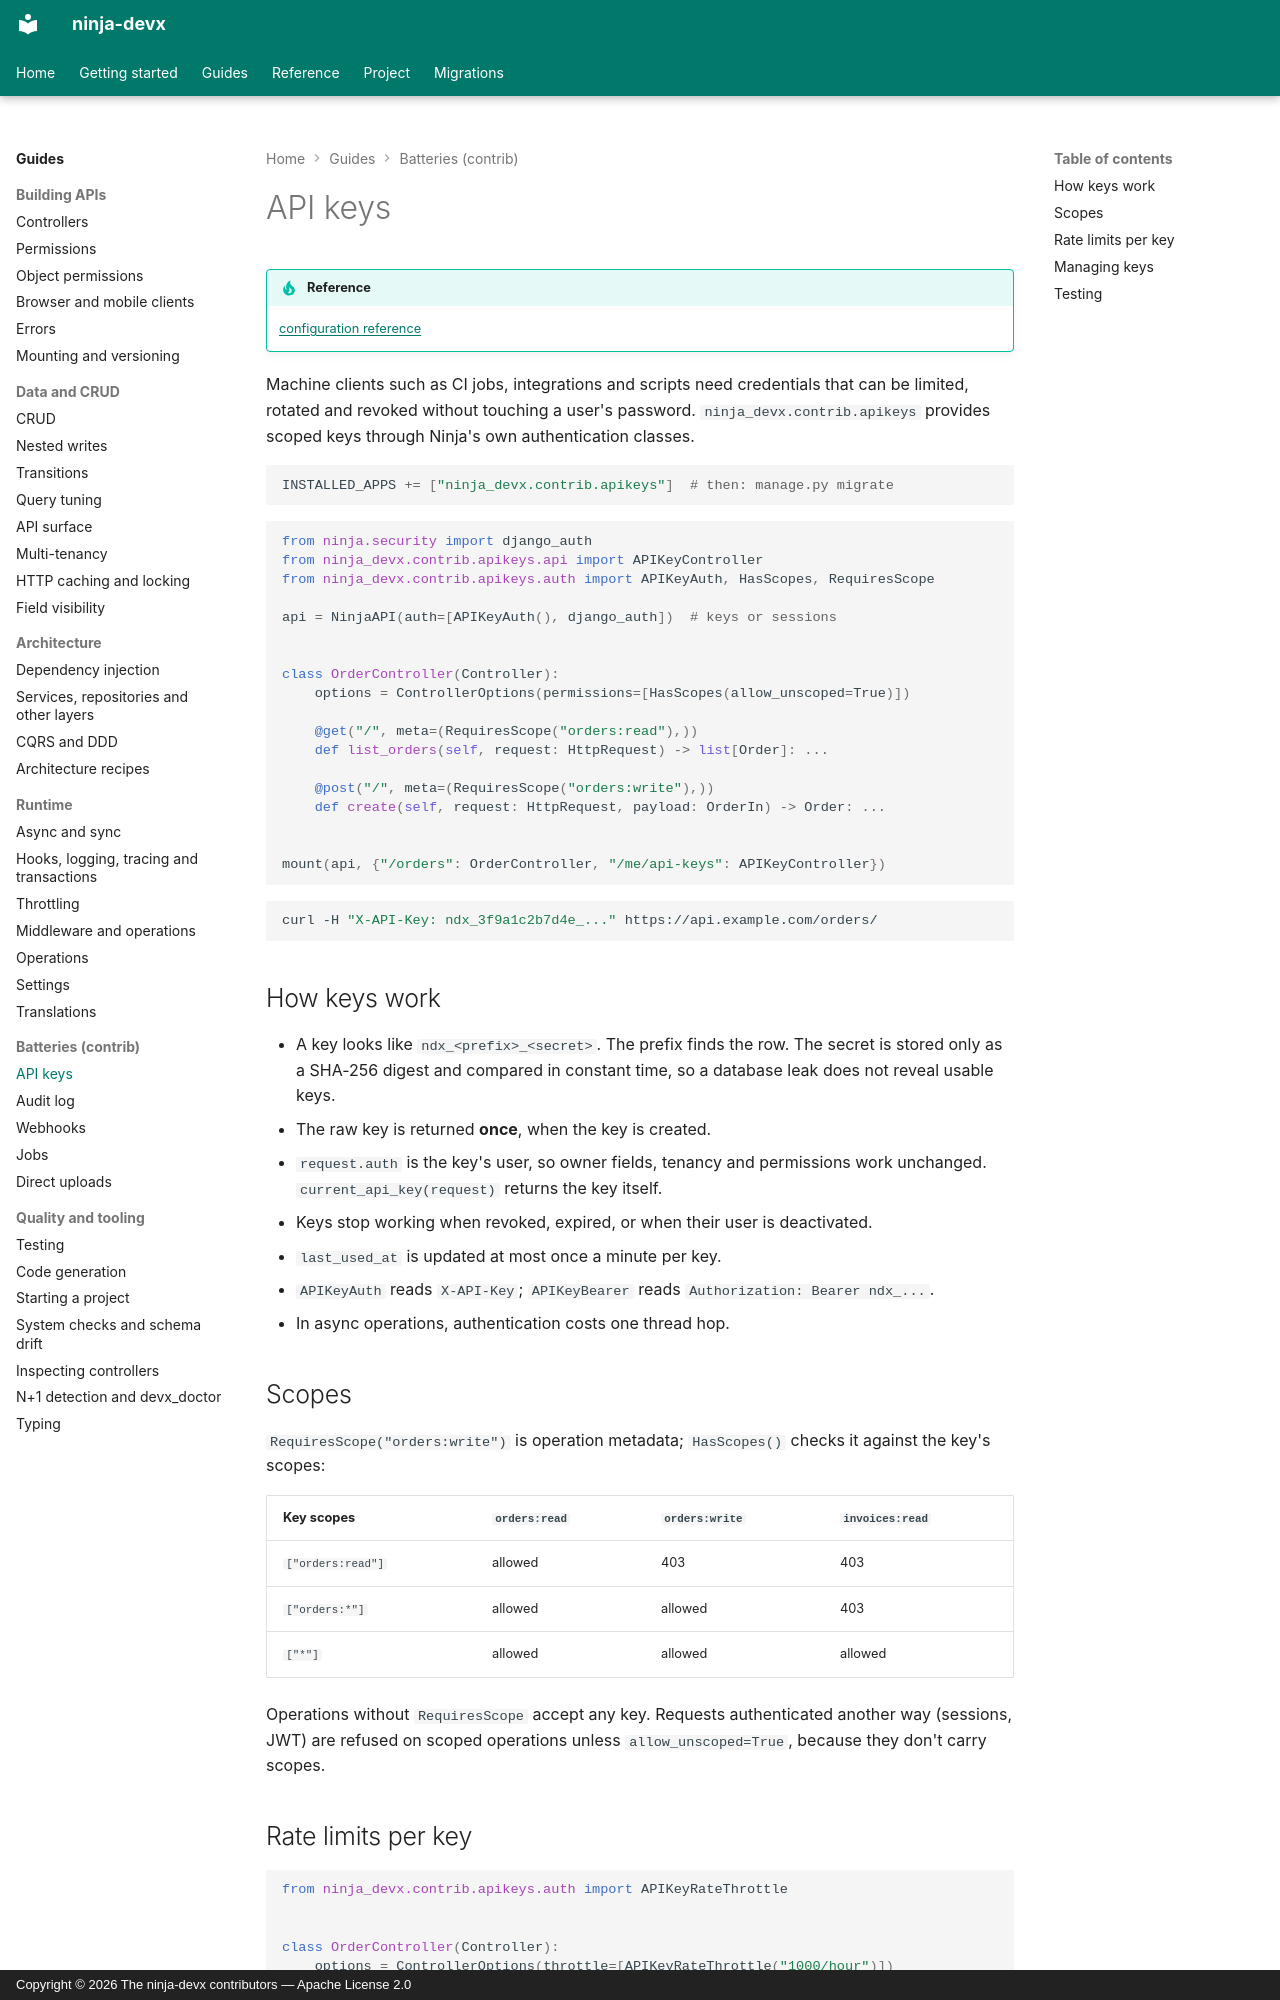

repository: ctolon/ninja-devx · page: guide/api-keys/index.html · generator: mkdocs · copyright: Copyright © 2026 The ninja-devx contributors — Apache License 2.0

# API keys

!!! tip "Reference"

    [configuration reference](../options/contrib.md#api-keys-ninja_devxcontribapikeys)

Machine clients such as CI jobs, integrations and scripts need credentials that can be
limited, rotated and revoked without touching a user's password. `ninja_devx.contrib.apikeys`
provides scoped keys through Ninja's own authentication classes.

```python
INSTALLED_APPS += ["ninja_devx.contrib.apikeys"]  # then: manage.py migrate
```

```python
from ninja.security import django_auth
from ninja_devx.contrib.apikeys.api import APIKeyController
from ninja_devx.contrib.apikeys.auth import APIKeyAuth, HasScopes, RequiresScope

api = NinjaAPI(auth=[APIKeyAuth(), django_auth])  # keys or sessions


class OrderController(Controller):
    options = ControllerOptions(permissions=[HasScopes(allow_unscoped=True)])

    @get("/", meta=(RequiresScope("orders:read"),))
    def list_orders(self, request: HttpRequest) -> list[Order]: ...

    @post("/", meta=(RequiresScope("orders:write"),))
    def create(self, request: HttpRequest, payload: OrderIn) -> Order: ...


mount(api, {"/orders": OrderController, "/me/api-keys": APIKeyController})
```

```bash
curl -H "X-API-Key: ndx_3f9a1c2b7d4e_..." https://api.example.com/orders/
```

## How keys work

- A key looks like `ndx_<prefix>_<secret>`. The prefix finds the row. The secret is stored
  only as a SHA-256 digest and compared in constant time, so a database leak does not
  reveal usable keys.
- The raw key is returned **once**, when the key is created.
- `request.auth` is the key's user, so owner fields, tenancy and permissions work
  unchanged. `current_api_key(request)` returns the key itself.
- Keys stop working when revoked, expired, or when their user is deactivated.
- `last_used_at` is updated at most once a minute per key.
- `APIKeyAuth` reads `X-API-Key`; `APIKeyBearer` reads `Authorization: Bearer ndx_...`.
- In async operations, authentication costs one thread hop.

## Scopes

`RequiresScope("orders:write")` is operation metadata; `HasScopes()` checks it against the
key's scopes:

| Key scopes | `orders:read` | `orders:write` | `invoices:read` |
|---|---|---|---|
| `["orders:read"]` | allowed | 403 | 403 |
| `["orders:*"]` | allowed | allowed | 403 |
| `["*"]` | allowed | allowed | allowed |

Operations without `RequiresScope` accept any key. Requests authenticated another way
(sessions, JWT) are refused on scoped operations unless `allow_unscoped=True`, because
they don't carry scopes.
